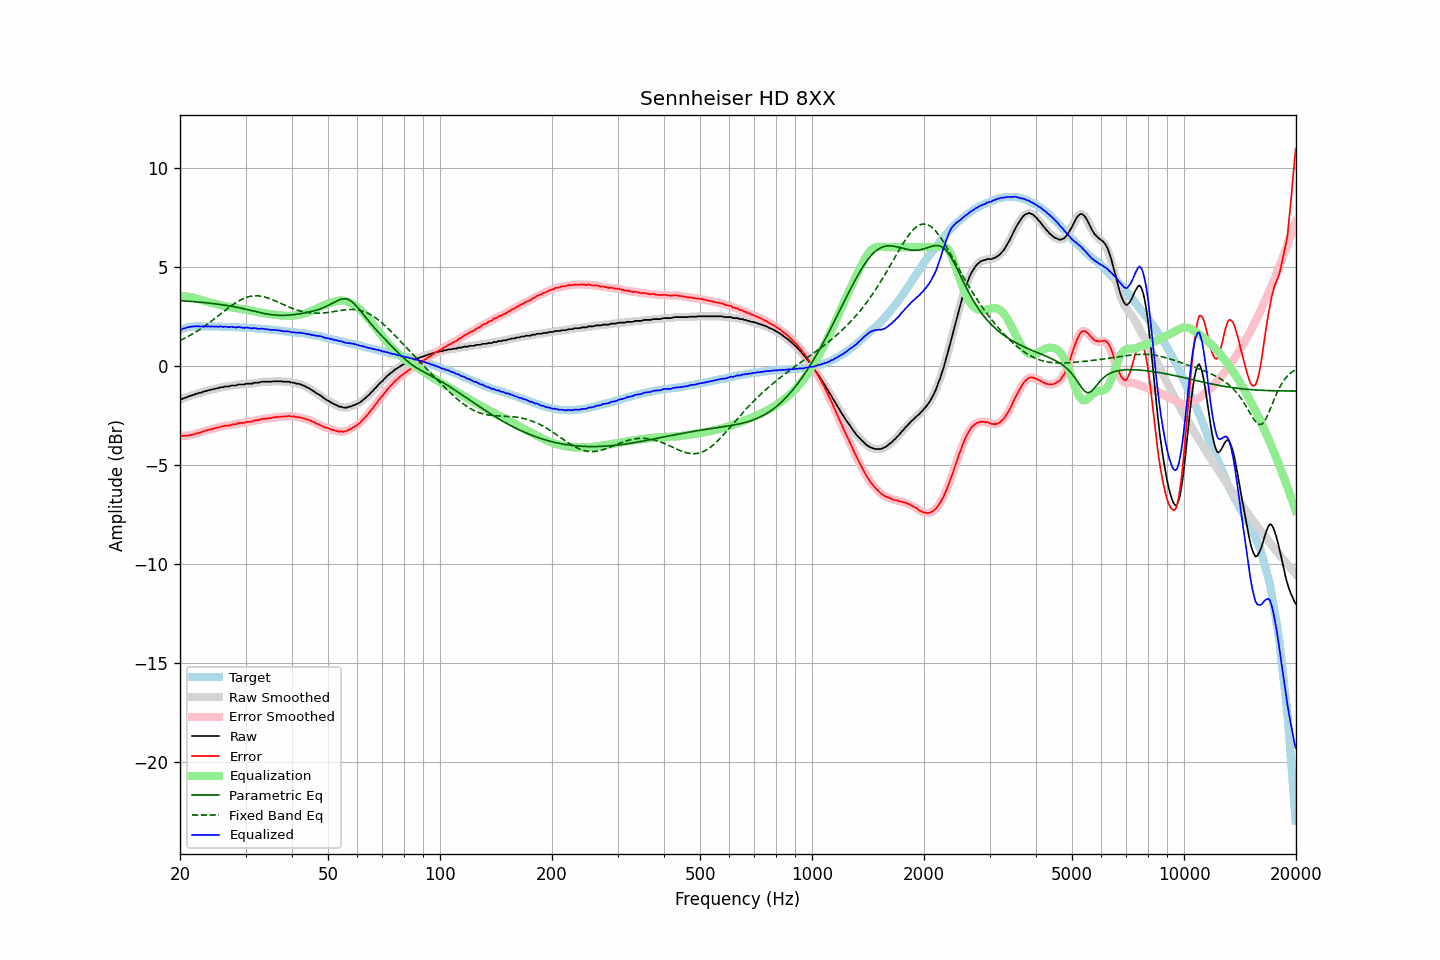

Data behind this chart, as committed beside it:
frequency, raw, error, smoothed, error_smoothed, equalization, parametric_eq, fixed_band_eq, equalized_raw, equalized_smoothed, target
20.00, -1.68, -3.51, -1.69, -3.52, 3.52, 3.30, 1.29, 1.84, 1.83, 1.83
20.20, -1.68, -3.54, -1.66, -3.52, 3.52, 3.30, 1.33, 1.84, 1.86, 1.86
20.40, -1.63, -3.52, -1.64, -3.52, 3.52, 3.29, 1.37, 1.89, 1.89, 1.89
20.61, -1.61, -3.52, -1.61, -3.52, 3.52, 3.28, 1.41, 1.91, 1.91, 1.91
20.81, -1.58, -3.52, -1.57, -3.51, 3.51, 3.28, 1.45, 1.93, 1.94, 1.94
21.02, -1.54, -3.51, -1.55, -3.51, 3.50, 3.27, 1.49, 1.96, 1.96, 1.97
21.23, -1.52, -3.50, -1.52, -3.50, 3.49, 3.27, 1.54, 1.97, 1.98, 1.98
21.44, -1.49, -3.48, -1.49, -3.48, 3.48, 3.26, 1.58, 1.99, 1.99, 1.99
21.66, -1.46, -3.46, -1.46, -3.46, 3.46, 3.25, 1.63, 2.00, 2.00, 2.00
21.87, -1.44, -3.44, -1.43, -3.44, 3.44, 3.25, 1.68, 2.00, 2.00, 2.00
22.09, -1.40, -3.41, -1.41, -3.41, 3.41, 3.24, 1.73, 2.01, 2.01, 2.01
22.31, -1.39, -3.40, -1.38, -3.39, 3.39, 3.23, 1.78, 2.00, 2.01, 2.01
22.54, -1.35, -3.36, -1.36, -3.37, 3.36, 3.23, 1.83, 2.01, 2.00, 2.01
22.76, -1.35, -3.36, -1.34, -3.34, 3.34, 3.22, 1.88, 1.99, 2.00, 2.01
22.99, -1.31, -3.31, -1.31, -3.31, 3.31, 3.21, 1.94, 2.00, 2.00, 2.00
23.22, -1.29, -3.29, -1.29, -3.29, 3.29, 3.20, 2.00, 2.00, 2.00, 2.00
23.45, -1.26, -3.25, -1.26, -3.25, 3.26, 3.20, 2.05, 2.00, 2.00, 1.99
23.69, -1.25, -3.24, -1.24, -3.24, 3.24, 3.19, 2.11, 1.99, 2.00, 1.99
23.92, -1.21, -3.20, -1.22, -3.22, 3.22, 3.18, 2.17, 2.01, 2.00, 1.99
24.16, -1.21, -3.21, -1.20, -3.20, 3.20, 3.17, 2.23, 1.99, 2.00, 2.00
24.40, -1.17, -3.17, -1.18, -3.18, 3.18, 3.16, 2.29, 2.01, 2.00, 2.00
24.65, -1.17, -3.16, -1.16, -3.16, 3.16, 3.15, 2.36, 1.99, 1.99, 1.99
24.89, -1.14, -3.13, -1.14, -3.14, 3.13, 3.14, 2.42, 2.00, 1.99, 1.99
25.14, -1.12, -3.11, -1.13, -3.12, 3.11, 3.13, 2.48, 1.99, 1.99, 1.99
25.39, -1.12, -3.11, -1.10, -3.09, 3.09, 3.12, 2.55, 1.98, 1.99, 1.99
25.65, -1.07, -3.06, -1.09, -3.08, 3.08, 3.11, 2.61, 2.01, 1.99, 1.99
25.91, -1.07, -3.05, -1.07, -3.05, 3.06, 3.10, 2.68, 1.99, 1.99, 1.98
26.16, -1.07, -3.05, -1.05, -3.03, 3.04, 3.08, 2.74, 1.97, 1.99, 1.98
26.43, -1.03, -3.01, -1.04, -3.02, 3.03, 3.07, 2.80, 1.99, 1.98, 1.98
26.69, -1.03, -3.01, -1.04, -3.01, 3.01, 3.06, 2.87, 1.98, 1.98, 1.98
26.96, -1.03, -3.01, -1.02, -3.00, 3.00, 3.04, 2.93, 1.97, 1.98, 1.98
27.23, -1.02, -3.00, -1.01, -2.99, 2.98, 3.03, 2.99, 1.96, 1.97, 1.98
27.50, -0.98, -2.96, -0.99, -2.97, 2.97, 3.02, 3.05, 1.99, 1.97, 1.98
27.77, -0.98, -2.95, -0.99, -2.95, 2.95, 3.00, 3.10, 1.97, 1.97, 1.97
28.05, -0.98, -2.94, -0.97, -2.94, 2.94, 2.99, 3.16, 1.96, 1.96, 1.96
28.33, -0.98, -2.93, -0.96, -2.92, 2.92, 2.97, 3.21, 1.94, 1.96, 1.95
28.62, -0.93, -2.88, -0.95, -2.90, 2.91, 2.95, 3.26, 1.98, 1.96, 1.95
28.90, -0.93, -2.88, -0.93, -2.88, 2.89, 2.94, 3.31, 1.96, 1.96, 1.95
29.19, -0.93, -2.87, -0.93, -2.88, 2.88, 2.92, 3.35, 1.95, 1.95, 1.94
29.48, -0.93, -2.88, -0.93, -2.87, 2.87, 2.90, 3.39, 1.94, 1.94, 1.95
29.78, -0.93, -2.87, -0.92, -2.86, 2.85, 2.89, 3.43, 1.92, 1.94, 1.94
30.08, -0.89, -2.83, -0.90, -2.84, 2.84, 2.87, 3.46, 1.95, 1.94, 1.94
30.38, -0.89, -2.82, -0.89, -2.82, 2.83, 2.85, 3.48, 1.94, 1.94, 1.93
30.68, -0.89, -2.82, -0.89, -2.81, 2.81, 2.83, 3.50, 1.92, 1.92, 1.93
30.99, -0.89, -2.81, -0.89, -2.81, 2.80, 2.81, 3.52, 1.91, 1.91, 1.92
31.30, -0.89, -2.80, -0.87, -2.79, 2.78, 2.79, 3.54, 1.89, 1.91, 1.91
31.61, -0.84, -2.75, -0.86, -2.76, 2.77, 2.77, 3.54, 1.93, 1.91, 1.91
31.93, -0.84, -2.74, -0.85, -2.75, 2.75, 2.75, 3.55, 1.91, 1.90, 1.90
32.24, -0.84, -2.73, -0.84, -2.73, 2.73, 2.73, 3.55, 1.89, 1.89, 1.89
32.57, -0.84, -2.73, -0.83, -2.72, 2.71, 2.71, 3.54, 1.87, 1.88, 1.89
32.89, -0.81, -2.70, -0.81, -2.70, 2.70, 2.70, 3.53, 1.89, 1.88, 1.89
33.22, -0.79, -2.67, -0.80, -2.68, 2.68, 2.68, 3.52, 1.89, 1.88, 1.88
33.55, -0.79, -2.66, -0.79, -2.66, 2.67, 2.66, 3.50, 1.88, 1.88, 1.87
33.89, -0.79, -2.65, -0.79, -2.65, 2.66, 2.64, 3.48, 1.87, 1.87, 1.86
34.23, -0.79, -2.65, -0.79, -2.65, 2.65, 2.63, 3.45, 1.86, 1.86, 1.86
34.57, -0.79, -2.64, -0.79, -2.64, 2.63, 2.61, 3.43, 1.84, 1.84, 1.85
34.92, -0.79, -2.63, -0.79, -2.63, 2.62, 2.60, 3.40, 1.83, 1.83, 1.84
35.27, -0.79, -2.63, -0.78, -2.61, 2.61, 2.59, 3.37, 1.82, 1.83, 1.84
35.62, -0.77, -2.59, -0.78, -2.60, 2.60, 2.58, 3.33, 1.83, 1.82, 1.82
35.97, -0.77, -2.58, -0.77, -2.59, 2.59, 2.57, 3.30, 1.82, 1.82, 1.81
... 635 more rows
